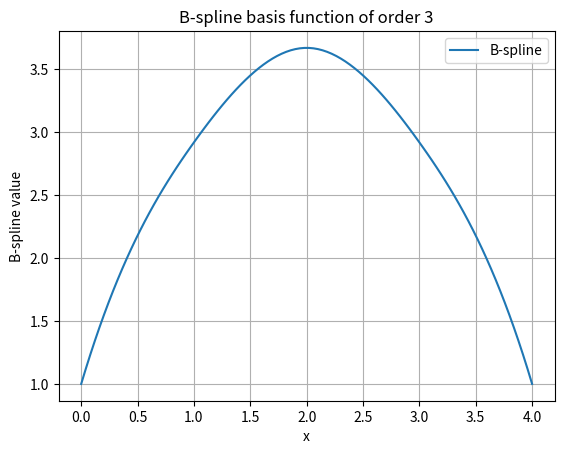

This figure's Python source:
import numpy as np
import matplotlib.pyplot as plt
from scipy.interpolate import BSpline

# Define the order of the B-spline
order = 3  # cubic B-spline for example
knots = np.array([0, 0, 0, 0, 1, 2, 3, 4, 4, 4, 4])  # Clamped knots
coefficients = np.array([1, 2, 3, 4, 3, 2, 1])  # Example control points

# Create B-spline basis function
b_spline = BSpline(knots, coefficients, order)

# Define the range to evaluate the B-spline
x = np.linspace(0, 4, 100)

# Evaluate the B-spline
y = b_spline(x)

# Plot the B-spline
plt.plot(x, y, label='B-spline')
plt.title('B-spline basis function of order {}'.format(order))
plt.xlabel('x')
plt.ylabel('B-spline value')
plt.grid(True)
plt.legend()
plt.show()
